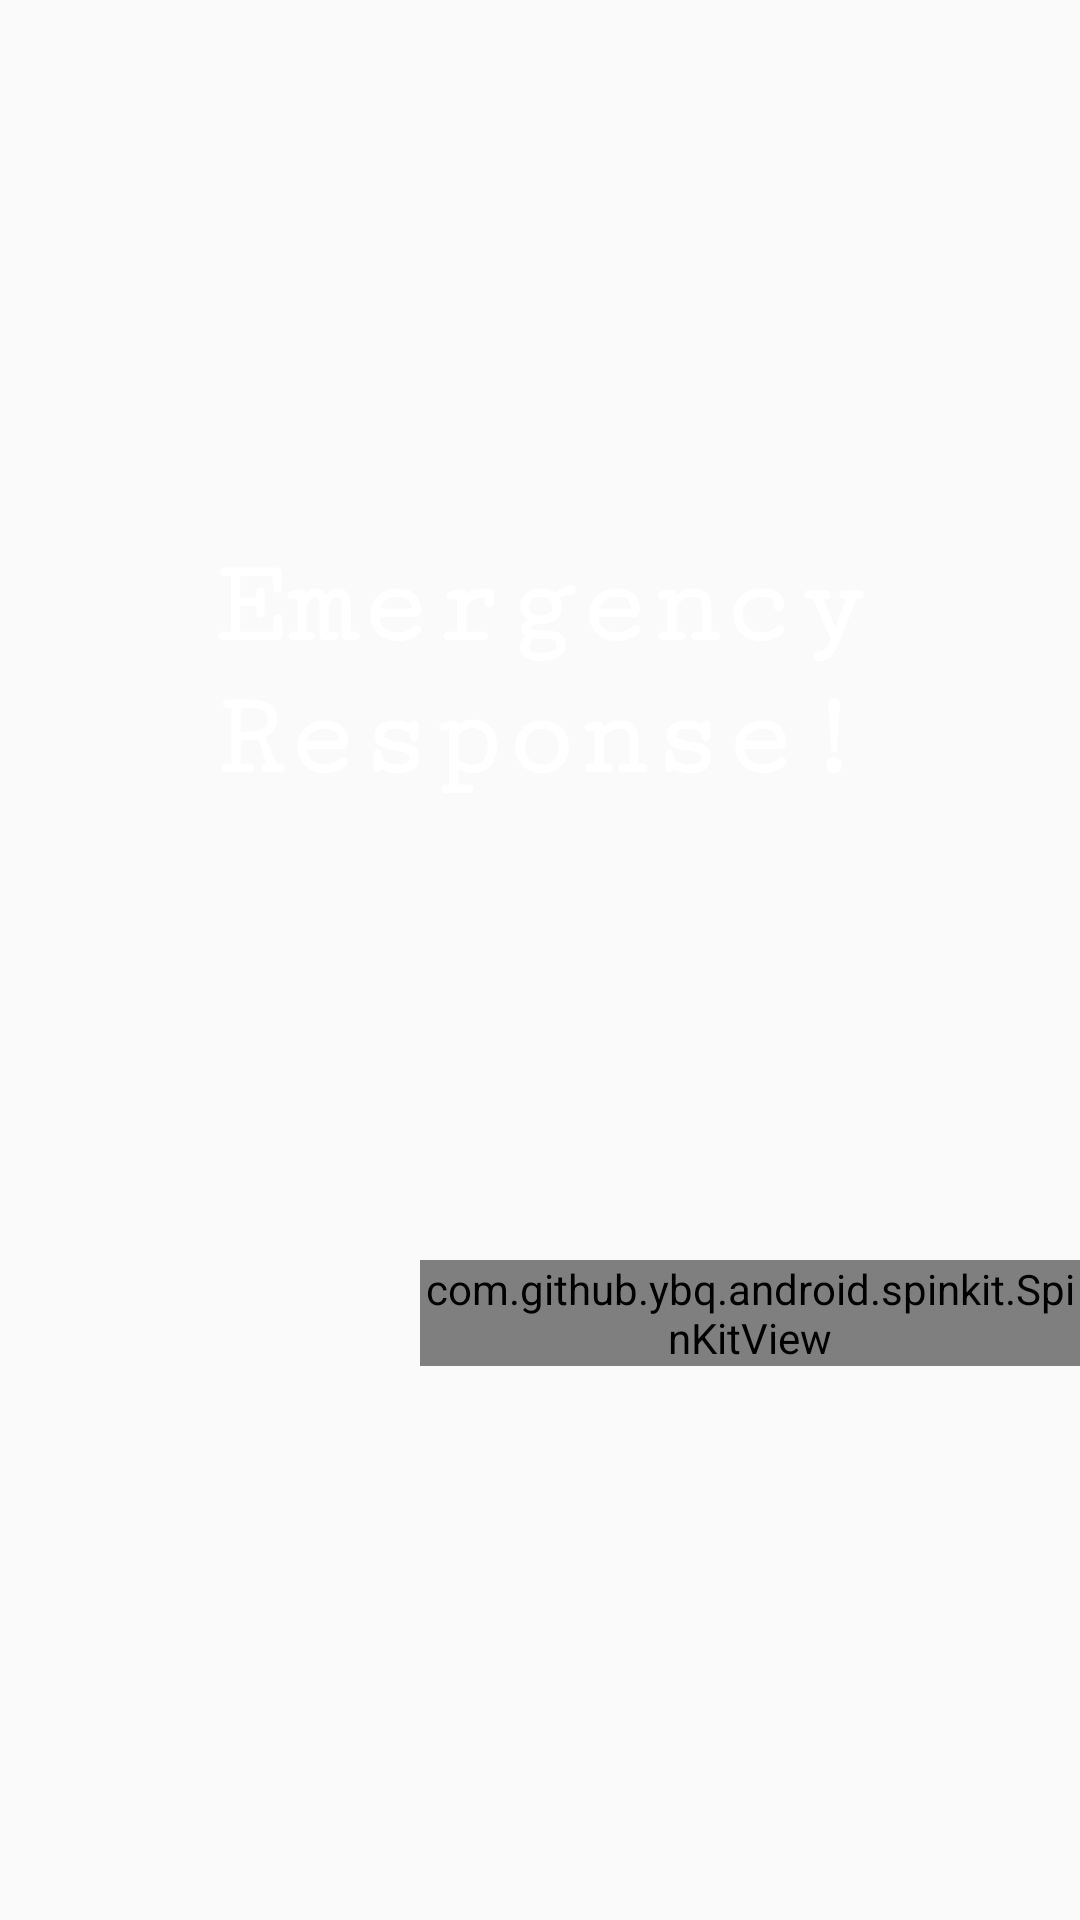

Write the Android layout XML for this screen, with the resource values it uses.
<!-- AndroidManifest.xml: application theme AppTheme -->
<!-- res/layout/activity_splash_screen.xml -->
<?xml version="1.0" encoding="utf-8"?>
<RelativeLayout xmlns:android="http://schemas.android.com/apk/res/android"
    xmlns:app="http://schemas.android.com/apk/res-auto"
    xmlns:tools="http://schemas.android.com/tools"
    android:layout_width="match_parent"
    android:layout_height="match_parent"
    android:background="@drawable/splash_screen_background"
    tools:context=".SplashScreen"
    >

    <TextView
        android:layout_width="wrap_content"
        android:layout_height="wrap_content"
        android:fontFamily="serif-monospace"
        android:text="@string/emergency_response"
        android:textAlignment="center"
        android:textColor="#ffffff"
        android:layout_marginTop="180dp"

        android:textSize="40sp"
        android:textStyle="bold"
        />
    <com.github.ybq.android.spinkit.SpinKitView
        xmlns:app="http://schemas.android.com/apk/res-auto"
        android:id="@+id/spin_kit"
        style="@style/SpinKitView.Large.Circle"
        android:layout_width="wrap_content"
        android:layout_height="wrap_content"
        android:layout_gravity="center"
        app:SpinKit_Color="#ffffff"
        android:layout_marginTop="420dp"
        android:layout_marginLeft="140dp"

        />


</RelativeLayout>
<!-- resources referenced by this layout -->
<resources>
  <string name="emergency_response">Emergency Response!</string>
  <style name="AppTheme" parent="Theme.AppCompat.Light.DarkActionBar">
          
          <item name="colorPrimary">@color/colorPrimary</item>
          <item name="colorPrimaryDark">@color/colorPrimaryDark</item>
          <item name="colorAccent">@color/colorAccent</item>
      </style>
  <!-- not gathered from this repository: default colours our renderer supplied (Android Studio template values) -->
  <color name="colorPrimary">#FF6200EE</color>
  <color name="colorPrimaryDark">#FF3700B3</color>
  <color name="colorAccent">#FF03DAC5</color>
</resources>
